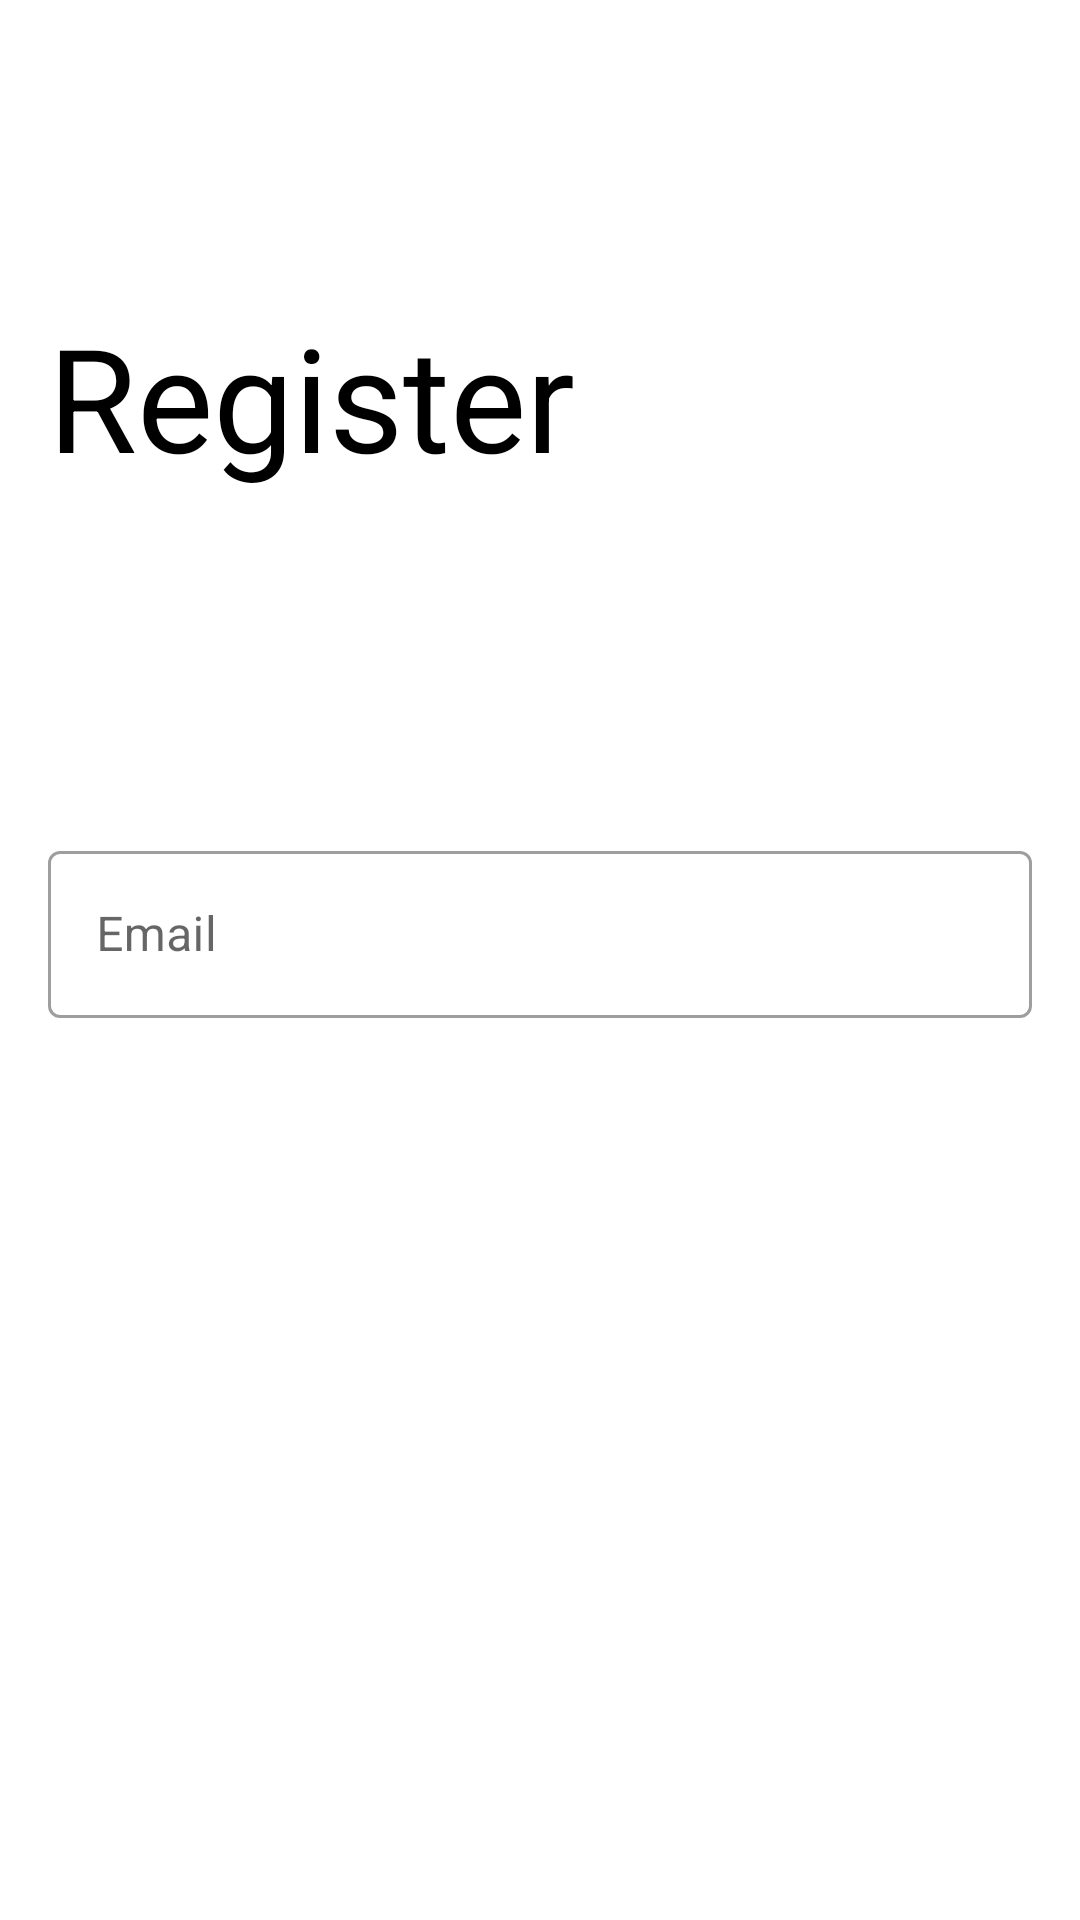

Write the Android layout XML for this screen, with the resource values it uses.
<!-- AndroidManifest.xml: application theme AppTheme -->
<!-- res/layout/fragment_register_email.xml -->
<?xml version="1.0" encoding="utf-8"?>
<androidx.core.widget.NestedScrollView xmlns:android="http://schemas.android.com/apk/res/android"
    xmlns:app="http://schemas.android.com/apk/res-auto"
    android:layout_width="match_parent"
    android:layout_height="match_parent">

    <androidx.constraintlayout.widget.ConstraintLayout
        android:layout_width="match_parent"
        android:layout_height="match_parent">

        <TextView
            android:id="@+id/textView2"
            android:layout_width="wrap_content"
            android:layout_height="wrap_content"
            android:layout_marginStart="16dp"
            android:layout_marginTop="100dp"
            android:text="@string/register_activity_label"
            android:textColor="@color/black"
            android:textSize="48sp"
            app:layout_constraintStart_toStartOf="parent"
            app:layout_constraintTop_toTopOf="parent" />

        <com.google.android.material.textfield.TextInputLayout
            android:id="@+id/registerEmailTextField"
            android:layout_width="match_parent"
            android:layout_height="wrap_content"
            android:hint="@string/email_label"
            app:errorEnabled="false"

            android:layout_marginStart="16dp"
            android:layout_marginTop="114dp"
            android:layout_marginEnd="16dp"
            app:layout_constraintEnd_toEndOf="parent"
            app:layout_constraintStart_toStartOf="parent"
            app:layout_constraintTop_toBottomOf="@+id/textView2"
            style="@style/Widget.MaterialComponents.TextInputLayout.OutlinedBox">

            <com.google.android.material.textfield.TextInputEditText
                android:layout_width="match_parent"
                android:layout_height="wrap_content"
                android:inputType="textEmailAddress" />

        </com.google.android.material.textfield.TextInputLayout>


        <Button
            android:id="@+id/nextButton"
            style="@style/Widget.MaterialComponents.Button.Icon"
            android:layout_width="0dp"
            android:layout_height="wrap_content"
            android:layout_marginTop="8dp"
            android:layout_marginStart="16dp"
            android:layout_marginEnd="16dp"
            android:text="@string/next_button_label"
            app:layout_constraintEnd_toEndOf="parent"
            app:layout_constraintHorizontal_bias="0.462"
            app:layout_constraintStart_toStartOf="parent"
            app:layout_constraintTop_toBottomOf="@id/registerEmailTextField" />

    </androidx.constraintlayout.widget.ConstraintLayout>

</androidx.core.widget.NestedScrollView>
<!-- resources referenced by this layout -->
<resources>
  <color name="black">#000000</color>
  <string name="email_label">Email</string>
  <string name="next_button_label">Next</string>
  <string name="register_activity_label">Register</string>
  <style name="AppTheme" parent="Theme.MaterialComponents.DayNight.NoActionBar">
          
          <item name="colorPrimary">@color/colorPrimary</item>
          <item name="colorPrimaryDark">@color/colorPrimaryDark</item>
          <item name="colorAccent">@color/colorAccent</item>
  
          <item name="android:statusBarColor">?android:colorBackground</item>
          <item name="android:windowLightStatusBar" tools:targetApi="m">true</item>
  
      </style>
  <color name="colorPrimary">#D81B60</color>
  <color name="colorPrimaryDark">#A00037</color>
  <color name="colorAccent">#1BD893</color>
</resources>
